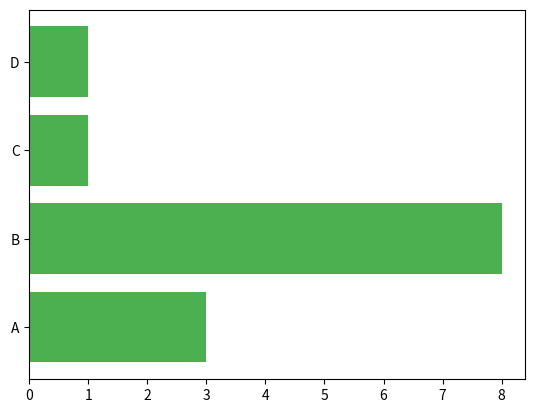

Reproduce this figure in Python.
import matplotlib.pyplot as plt
import numpy as np

x = np.array(["A", "B", "C", "D"])
y = np.array([3, 8, 1, 1])

plt.barh(x,y , color='#4CAF50' , height=0.8)
plt.show()
